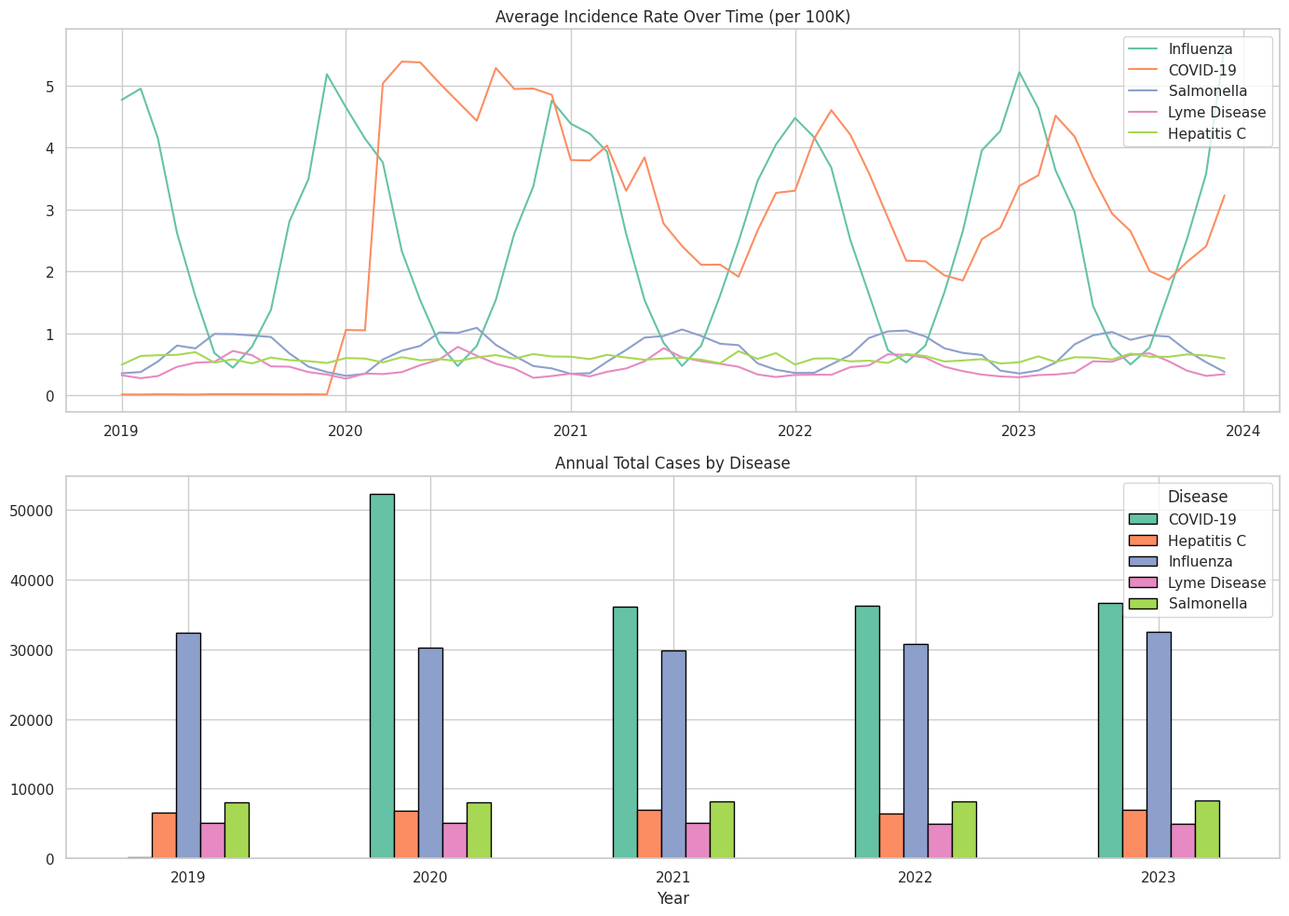
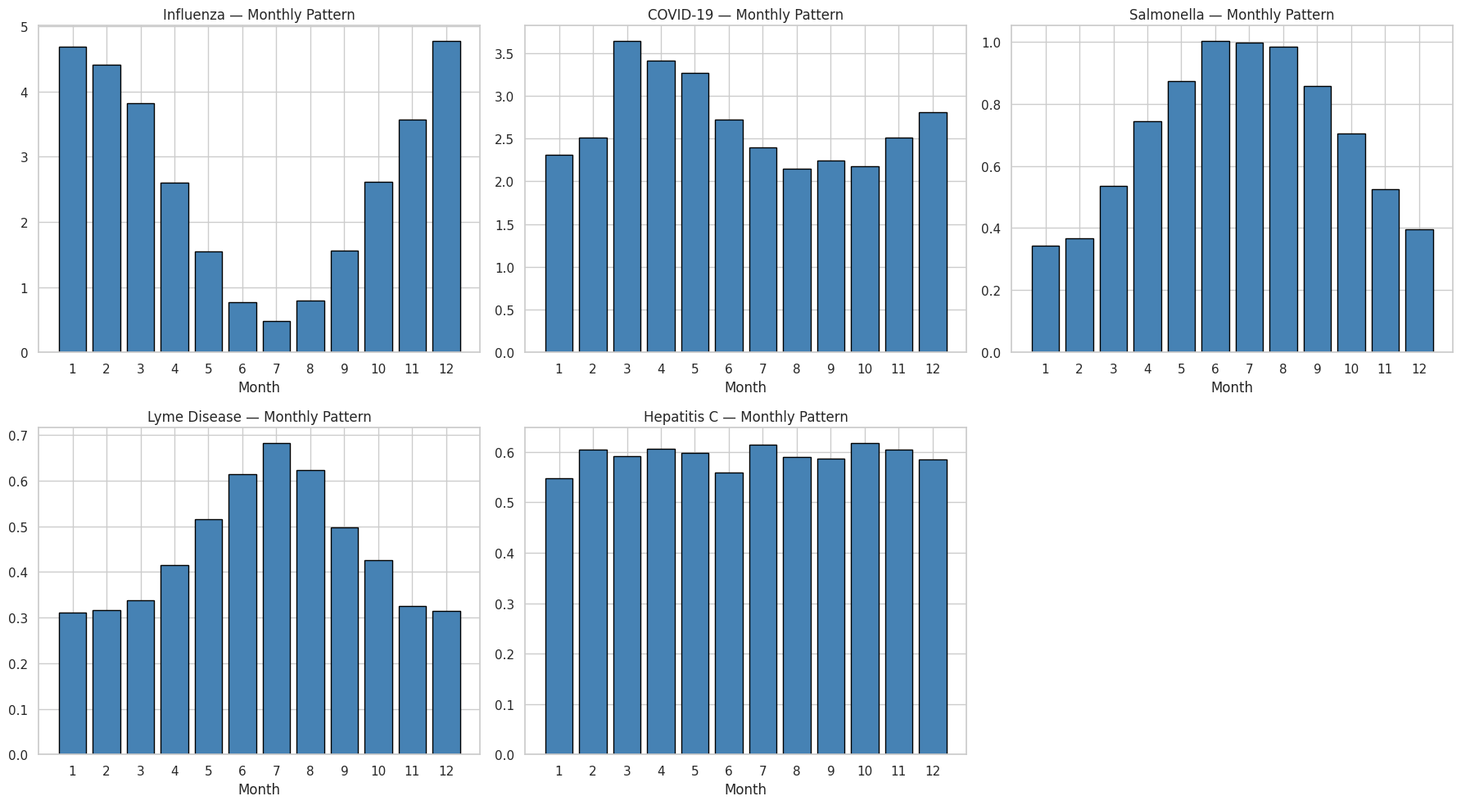
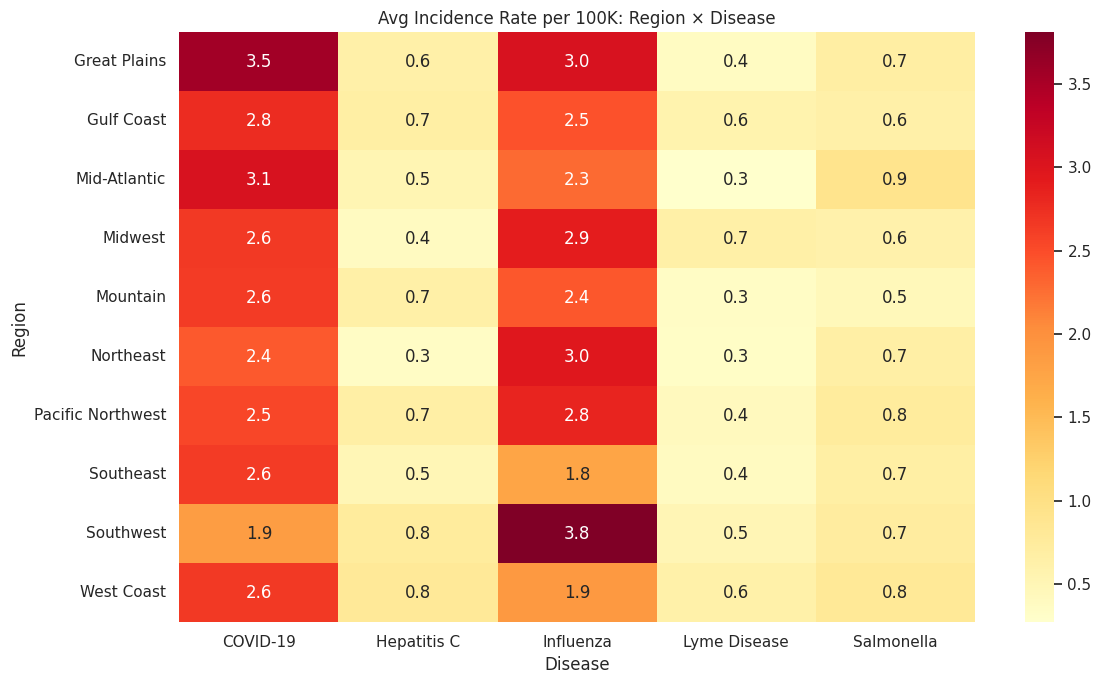
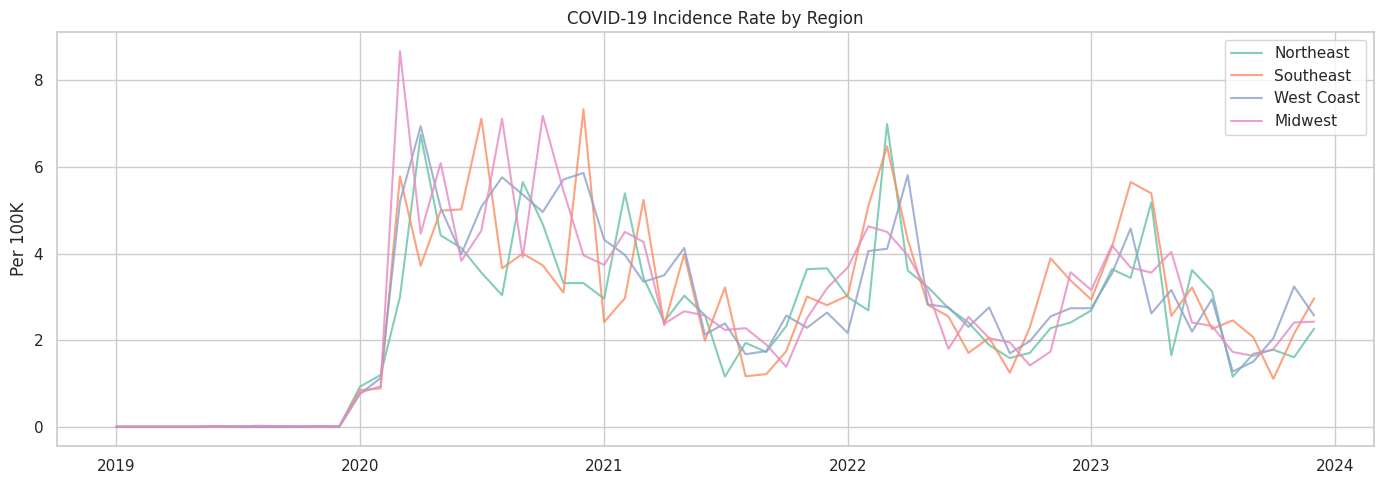

Write the Python code that produced these figures, in order.
import warnings
warnings.filterwarnings('ignore')
import matplotlib
matplotlib.use('Agg')

import numpy as np
import pandas as pd
import matplotlib.pyplot as plt
import seaborn as sns
sns.set_theme(style='whitegrid', palette='Set2')
np.random.seed(42)
print('Imports OK')

import os
SAVE_DIR = os.path.dirname(os.path.abspath('__file__'))
print(f'Save dir: {SAVE_DIR}')

np.random.seed(42)
regions = ['Northeast', 'Southeast', 'Midwest', 'Southwest', 'West Coast',
           'Mountain', 'Great Plains', 'Mid-Atlantic', 'Gulf Coast', 'Pacific Northwest']
diseases = ['Influenza', 'COVID-19', 'Salmonella', 'Lyme Disease', 'Hepatitis C']
months = pd.date_range('2019-01-01', '2023-12-01', freq='MS')
pop = {r: np.random.randint(2_000_000, 15_000_000) for r in regions}

rows = []
for disease in diseases:
    for region in regions:
        base = {'Influenza': 120, 'COVID-19': 80, 'Salmonella': 30, 'Lyme Disease': 15, 'Hepatitis C': 25}[disease]
        region_mult = np.random.uniform(0.6, 1.5)
        for m in months:
            seasonal = 1.0
            if disease == 'Influenza':
                seasonal = 1 + 0.8 * np.cos(2 * np.pi * (m.month - 1) / 12)
            elif disease == 'COVID-19':
                if m.year < 2020:
                    seasonal = 0.01
                elif m.year == 2020:
                    seasonal = 0.5 + 2.0 * (m.month >= 3)
                else:
                    seasonal = 1.5 + 0.5 * np.sin(2 * np.pi * m.month / 12)
            elif disease == 'Salmonella':
                seasonal = 1 + 0.5 * np.sin(2 * np.pi * (m.month - 4) / 12)
            elif disease == 'Lyme Disease':
                seasonal = 1 + 1.2 * np.exp(-0.5 * ((m.month - 7) / 2) ** 2)

            cases = max(0, int(base * region_mult * seasonal * pop[region] / 5_000_000 *
                               np.random.lognormal(0, 0.25)))
            rows.append({
                'Disease': disease, 'Region': region, 'Month': m,
                'Cases': cases, 'Population': pop[region],
            })

df = pd.DataFrame(rows)
df['IncidenceRate'] = (df['Cases'] / df['Population'] * 100_000).round(2)
df['Year'] = df['Month'].dt.year
df['MonthNum'] = df['Month'].dt.month

print(f'Dataset: {df.shape}')
print(f'Diseases: {df["Disease"].nunique()}, Regions: {df["Region"].nunique()}')
print(f'Date range: {df["Month"].min()} to {df["Month"].max()}')
df.head()

print(f'Missing values: {df.isnull().sum().sum()}')
print(f'\nCases stats by disease:')
print(df.groupby('Disease')['Cases'].agg(['sum','mean','max']).round(0))

fig, axes = plt.subplots(2, 1, figsize=(14, 10))

for disease in diseases:
    sub = df[df['Disease'] == disease].groupby('Month')['IncidenceRate'].mean()
    axes[0].plot(sub.index, sub.values, label=disease, linewidth=1.5)
axes[0].set_title('Average Incidence Rate Over Time (per 100K)')
axes[0].legend()

annual = df.groupby(['Year', 'Disease'])['Cases'].sum().unstack()
annual.plot.bar(ax=axes[1], edgecolor='black')
axes[1].set_title('Annual Total Cases by Disease')
axes[1].tick_params(axis='x', rotation=0)

plt.tight_layout()
plt.savefig(os.path.join(SAVE_DIR, 'overall_trends.png'), dpi=100, bbox_inches='tight')
plt.show()

fig, axes = plt.subplots(2, 3, figsize=(18, 10))
axes = axes.flatten()
for i, disease in enumerate(diseases):
    sub = df[df['Disease'] == disease]
    seasonal = sub.groupby('MonthNum')['IncidenceRate'].mean()
    axes[i].bar(seasonal.index, seasonal.values, edgecolor='black', color='steelblue')
    axes[i].set_title(f'{disease} — Monthly Pattern')
    axes[i].set_xlabel('Month')
    axes[i].set_xticks(range(1, 13))
axes[5].axis('off')
plt.tight_layout()
plt.savefig(os.path.join(SAVE_DIR, 'seasonal_patterns.png'), dpi=100, bbox_inches='tight')
plt.show()

region_rates = df.groupby(['Region', 'Disease'])['IncidenceRate'].mean().unstack().round(2)
print('Avg Incidence Rate by Region × Disease:')
print(region_rates)

fig, ax = plt.subplots(figsize=(12, 7))
sns.heatmap(region_rates, annot=True, fmt='.1f', cmap='YlOrRd', ax=ax)
ax.set_title('Avg Incidence Rate per 100K: Region × Disease')
plt.tight_layout()
plt.savefig(os.path.join(SAVE_DIR, 'regional_heatmap.png'), dpi=100, bbox_inches='tight')
plt.show()

overall_mean = df.groupby('Disease')['IncidenceRate'].mean()
overall_std = df.groupby('Disease')['IncidenceRate'].std()
region_mean = df.groupby(['Region', 'Disease'])['IncidenceRate'].mean().unstack()

z_scores = (region_mean - overall_mean) / overall_std
print('Z-Scores by Region (positive = above average):')
print(z_scores.round(2))

outliers = z_scores.abs() > 1.5
print(f'\nOutlier region-disease combinations (|z| > 1.5):')
for r in outliers.index:
    for d in outliers.columns:
        if outliers.loc[r, d]:
            print(f'  {r} × {d}: z={z_scores.loc[r, d]:.2f}')

covid = df[df['Disease'] == 'COVID-19']
fig, ax = plt.subplots(figsize=(14, 5))
for region in ['Northeast', 'Southeast', 'West Coast', 'Midwest']:
    sub = covid[covid['Region'] == region]
    ax.plot(sub['Month'], sub['IncidenceRate'], label=region, alpha=0.8)
ax.set_title('COVID-19 Incidence Rate by Region')
ax.set_ylabel('Per 100K')
ax.legend()
plt.tight_layout()
plt.savefig(os.path.join(SAVE_DIR, 'covid_trend.png'), dpi=100, bbox_inches='tight')
plt.show()
